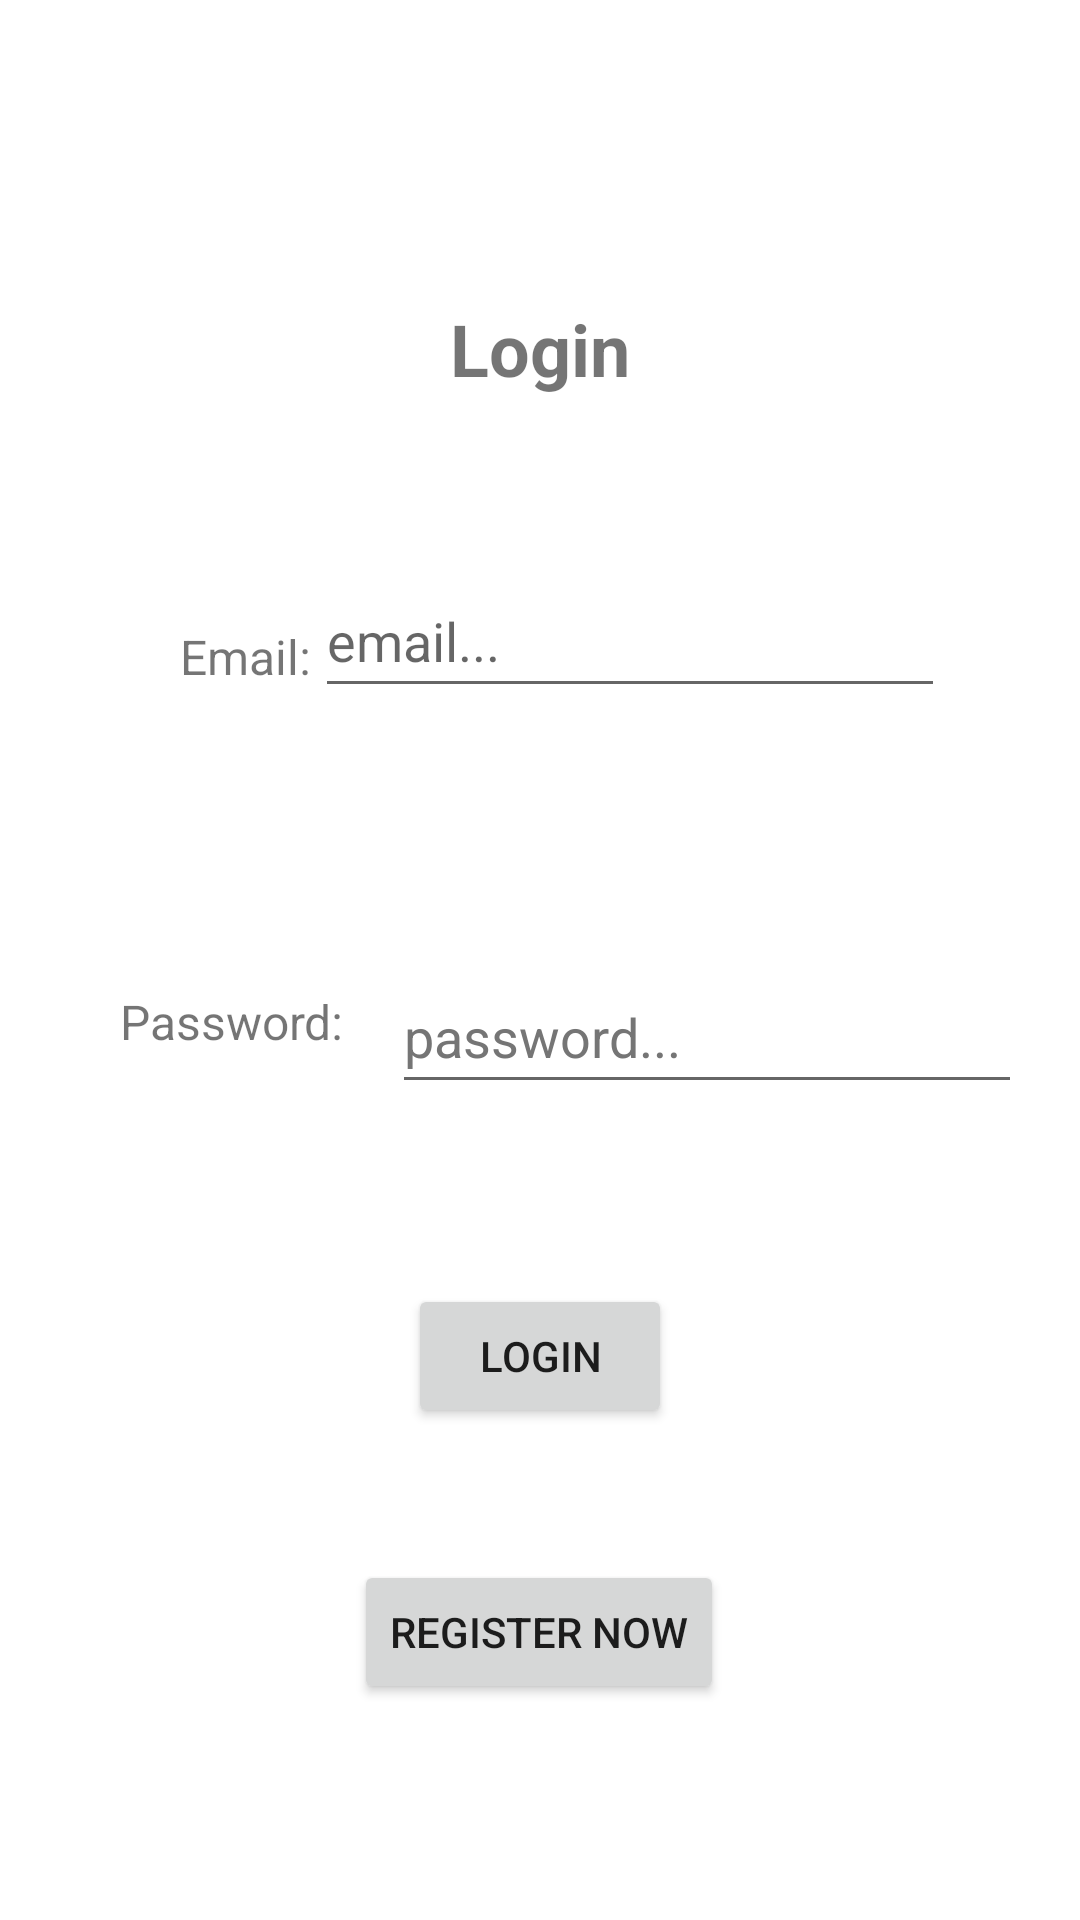

Produce the Android XML layout that renders to this screen, including the resource entries it uses.
<!-- AndroidManifest.xml: application theme Theme.TaskManagementApp -->
<!-- res/layout/activity_login.xml -->
<?xml version="1.0" encoding="utf-8"?>
<androidx.constraintlayout.widget.ConstraintLayout xmlns:android="http://schemas.android.com/apk/res/android"
    xmlns:app="http://schemas.android.com/apk/res-auto"
    xmlns:tools="http://schemas.android.com/tools"
    android:layout_width="match_parent"
    android:layout_height="match_parent">

    <TextView
        android:id="@+id/login"
        android:layout_width="wrap_content"
        android:layout_height="wrap_content"
        android:layout_marginTop="100dp"
        android:text="@string/login"
        android:textSize="24sp"
        android:textStyle="bold"
        app:layout_constraintEnd_toEndOf="parent"
        app:layout_constraintStart_toStartOf="parent"
        app:layout_constraintTop_toTopOf="parent" />

    <TextView
        android:id="@+id/email"
        android:layout_width="wrap_content"
        android:layout_height="wrap_content"
        android:layout_marginStart="60dp"
        android:layout_marginTop="208dp"
        android:text="@string/email"
        android:textSize="16sp"
        app:layout_constraintStart_toStartOf="parent"
        app:layout_constraintTop_toTopOf="parent" />

    <EditText
        android:id="@+id/editTextTextEmailAddress"
        android:layout_width="210dp"
        android:layout_height="wrap_content"
        android:layout_marginStart="16dp"
        android:layout_marginTop="188dp"
        android:layout_marginEnd="60dp"
        android:ems="10"
        android:hint="@string/emailTxtBox"
        android:inputType="textEmailAddress"
        android:minHeight="48dp"
        app:layout_constraintEnd_toEndOf="parent"
        app:layout_constraintStart_toEndOf="@+id/email"
        app:layout_constraintTop_toTopOf="parent"
        android:autofillHints="" />

    <TextView
        android:id="@+id/password"
        android:layout_width="wrap_content"
        android:layout_height="wrap_content"
        android:layout_marginStart="40dp"
        android:layout_marginTop="100dp"
        android:text="@string/password"
        android:textSize="16sp"
        app:layout_constraintStart_toStartOf="parent"
        app:layout_constraintTop_toBottomOf="@+id/email" />

    <EditText
        android:id="@+id/editTextTextPassword"
        android:layout_width="210dp"
        android:layout_height="wrap_content"
        android:layout_marginStart="16dp"
        android:layout_marginTop="84dp"
        android:layout_marginEnd="60dp"
        android:autofillHints=""
        android:ems="10"
        android:hint="@string/passwordTxtBox"
        android:inputType="textPassword"
        android:minHeight="48dp"
        android:textColorHint="#757575"
        app:layout_constraintEnd_toEndOf="parent"
        app:layout_constraintHorizontal_bias="0.0"
        app:layout_constraintStart_toEndOf="@+id/password"
        app:layout_constraintTop_toBottomOf="@+id/editTextTextEmailAddress" />

    <Button
        android:id="@+id/loginButton"
        android:layout_width="wrap_content"
        android:layout_height="wrap_content"
        android:layout_marginTop="60dp"
        android:text="@string/loginBtn"
        app:layout_constraintEnd_toEndOf="parent"
        app:layout_constraintStart_toStartOf="parent"
        app:layout_constraintTop_toBottomOf="@+id/editTextTextPassword" />

    <Button
        android:id="@+id/registerSignUpBtn"
        android:layout_width="wrap_content"
        android:layout_height="wrap_content"
        android:layout_marginTop="44dp"
        android:text="@string/registerSignUpBtn"
        app:layout_constraintEnd_toEndOf="parent"
        app:layout_constraintHorizontal_bias="0.498"
        app:layout_constraintStart_toStartOf="parent"
        app:layout_constraintTop_toBottomOf="@+id/loginButton" />
</androidx.constraintlayout.widget.ConstraintLayout>
<!-- resources referenced by this layout -->
<resources>
  <string name="email">Email:</string>
  <string name="emailTxtBox">email...</string>
  <string name="login">Login</string>
  <string name="loginBtn">LOGIN</string>
  <string name="password">Password:</string>
  <string name="passwordTxtBox">password...</string>
  <string name="registerSignUpBtn">REGISTER NOW</string>
  <style name="Theme.TaskManagementApp" parent="Theme.MaterialComponents.DayNight.NoActionBar">
          
          <item name="colorPrimary">@color/light_blue</item>
          <item name="colorPrimaryVariant">@color/bright_blue</item>
          <item name="colorOnPrimary">@color/white</item>
          
          <item name="colorSecondary">@color/blue</item>
          <item name="colorSecondaryVariant">@color/dark_blue</item>
          <item name="colorOnSecondary">@color/black</item>
          
          <item name="android:statusBarColor" tools:targetApi="l">?attr/colorPrimaryVariant</item>
          
      </style>
  <color name="light_blue">#E1F3F5</color>
  <color name="bright_blue">#22D1EE</color>
  <color name="white">#FFFFFFFF</color>
  <color name="blue">#3D5BF1</color>
  <color name="dark_blue">#0D153A</color>
  <color name="black">#FF000000</color>
</resources>
